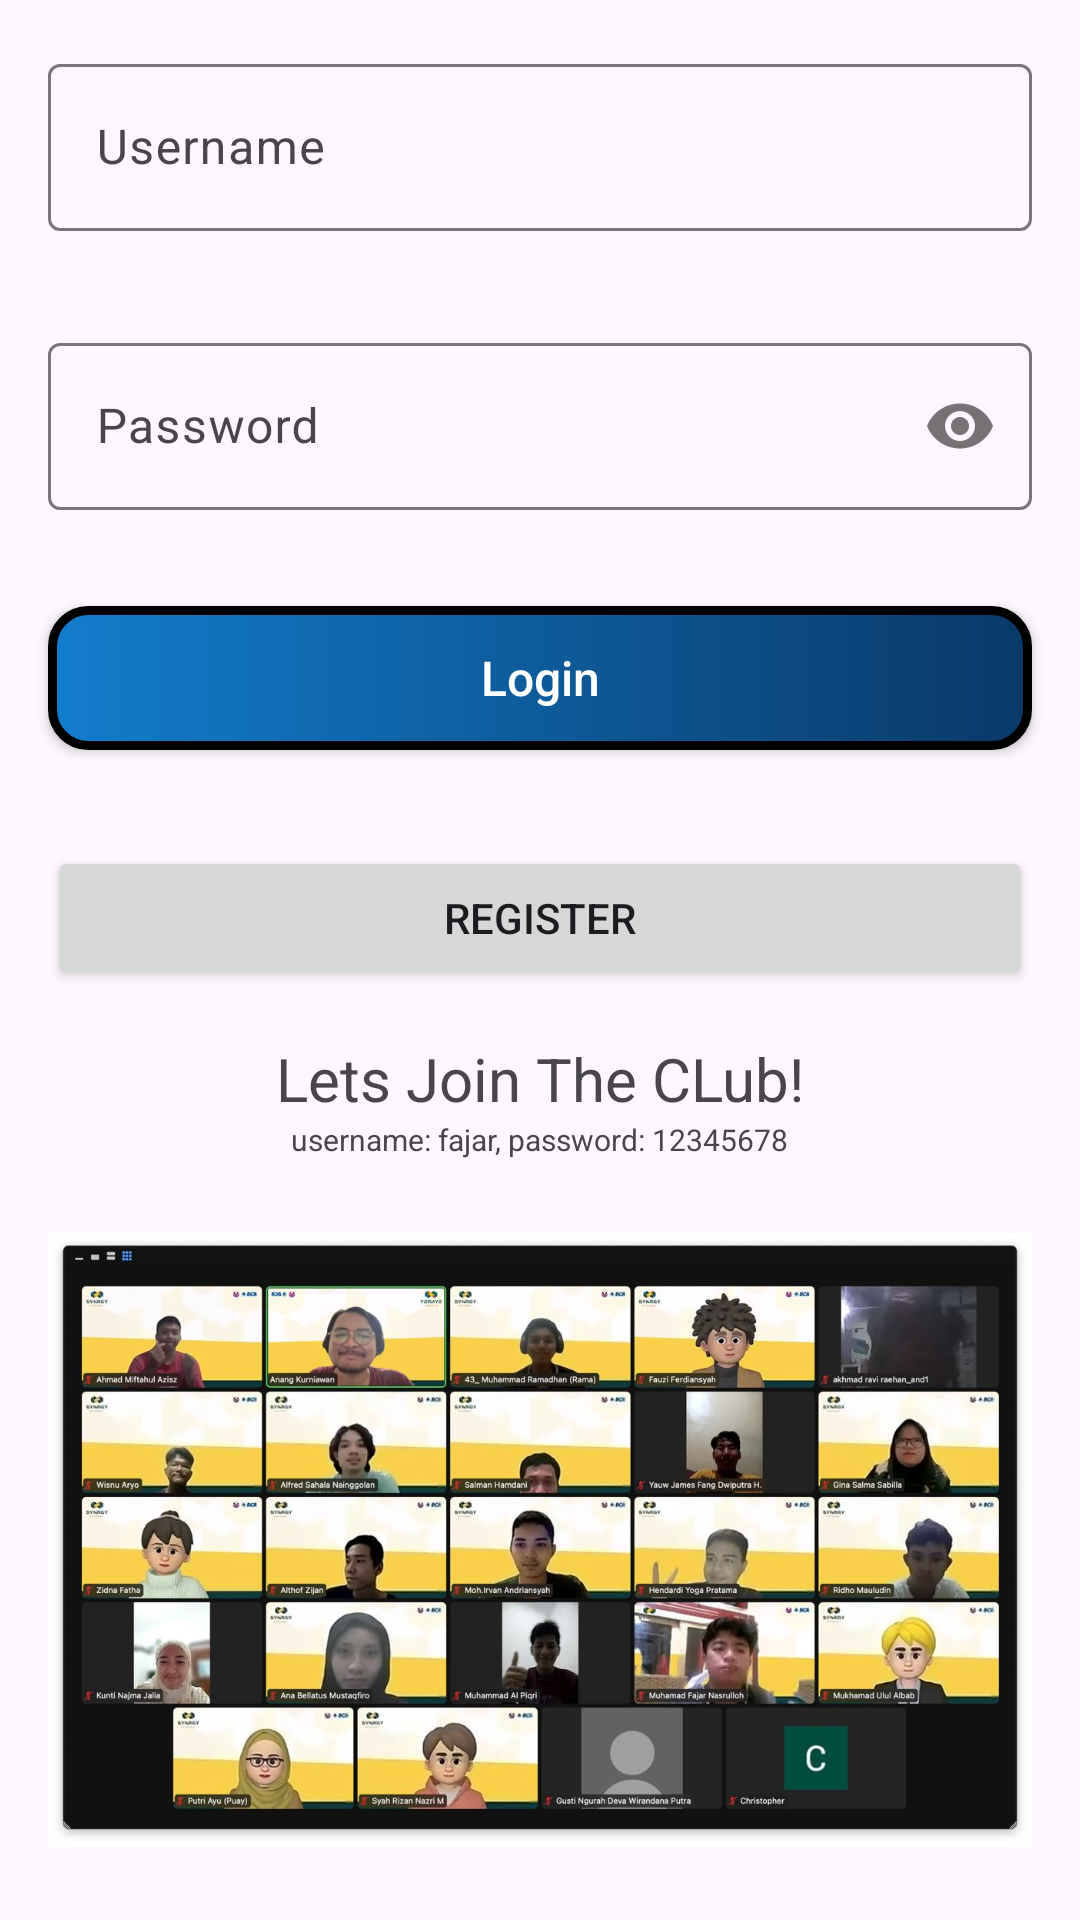

Android layout source for this screen:
<!-- AndroidManifest.xml: application theme Theme.CH4_CH5 -->
<!-- res/layout/activity_login.xml -->
<?xml version="1.0" encoding="utf-8"?>
<LinearLayout xmlns:android="http://schemas.android.com/apk/res/android"
    xmlns:app="http://schemas.android.com/apk/res-auto"
    xmlns:tools="http://schemas.android.com/tools"
    android:layout_width="match_parent"
    android:layout_height="match_parent"
    android:orientation="vertical"
    tools:context=".ui.login.LoginActivity">

    <com.google.android.material.textfield.TextInputLayout
        android:layout_width="match_parent"
        android:layout_height="wrap_content"
        android:layout_margin="16dp">

        <EditText
            android:id="@+id/edtUsername"
            android:layout_width="match_parent"
            android:layout_height="wrap_content"
            android:hint="Username"/>
    </com.google.android.material.textfield.TextInputLayout>

    <com.google.android.material.textfield.TextInputLayout
        android:layout_width="match_parent"
        android:layout_height="wrap_content"
        app:passwordToggleEnabled="true"
        android:layout_margin="16dp">

        <EditText
            android:id="@+id/edtPassword"
            android:layout_width="match_parent"
            android:layout_height="wrap_content"
            android:inputType="textPassword"
            android:hint="Password"/>

    </com.google.android.material.textfield.TextInputLayout>

    <androidx.appcompat.widget.AppCompatButton
        android:id="@+id/btnLogin"
        android:layout_width="match_parent"
        android:layout_height="wrap_content"
        style="@style/GradientActiveButton"
        android:text="Login"
        android:textColor="@color/white"
        android:layout_margin="16dp"/>

    <androidx.appcompat.widget.AppCompatButton
        android:id="@+id/btnRegister"
        android:layout_width="match_parent"
        android:layout_height="wrap_content"
        android:text="Register"
        android:layout_margin="16dp"/>


    <TextView
        android:id="@+id/tvTextJajal"
        android:layout_width="wrap_content"
        android:layout_height="wrap_content"
        android:text="Lets Join The CLub!"
        android:layout_gravity="center"
        android:textSize="20sp"
        />

    <TextView
        android:layout_width="wrap_content"
        android:layout_height="wrap_content"
        android:text="username: fajar, password: 12345678"
        android:layout_gravity="center"
        android:textSize="10sp"/>
    <ImageView
        android:layout_width="match_parent"
        android:layout_height="wrap_content"
        android:src="@drawable/ss"
        android:layout_margin="16dp"
        android:layout_gravity="center|fill"/>




</LinearLayout>
<!-- resources referenced by this layout -->
<resources>
  <color name="white">#FFFFFFFF</color>
  <!-- drawable ss: jpeg bitmap (drawable, 124202 bytes) -->
  <style name="GradientActiveButton">
          <item name="android:background">@drawable/colorcolor</item>
          <item name="android:textColor">@color/white</item>
          <item name="android:textSize">16sp</item>
          <item name="android:textAllCaps">false</item>
      </style>
  <style name="Theme.CH4_CH5" parent="Base.Theme.CH4_CH5" />
  <!-- drawable colorcolor (drawable) -->
  <?xml version="1.0" encoding="utf-8"?>
  <shape xmlns:android="http://schemas.android.com/apk/res/android" android:shape="rectangle">
      <gradient android:startColor="#127DCD" android:endColor="#0A3967" android:type="linear"/>
  
      <stroke android:width="3dp" android:color="@color/black"/>
      <corners android:radius="12dp"/>
  </shape>
  <style name="Base.Theme.CH4_CH5" parent="Theme.Material3.DayNight.NoActionBar">
          
          
  
          <item name="colorPrimary">@color/primary_blue</item>
          <item name="colorPrimaryDark">@color/primary_darkBlue</item>
          <item name="colorOnPrimary">@color/primary_lightBlue</item>
  
          
          <item name="colorSecondary">@color/secondary_red</item>
          <item name="colorSecondaryVariant">@color/secondary_green</item>
          <item name="colorOnSecondary">@color/secondary_yellow</item>
      </style>
  <color name="black">#FF000000</color>
  <color name="primary_blue">#0066AE</color>
  <color name="primary_darkBlue">#0A3967</color>
  <color name="primary_lightBlue">#E4EDFF</color>
  <color name="secondary_red">#CB3A31</color>
  <color name="secondary_green">#12D79C</color>
  <color name="secondary_yellow">#FFB831</color>
</resources>
